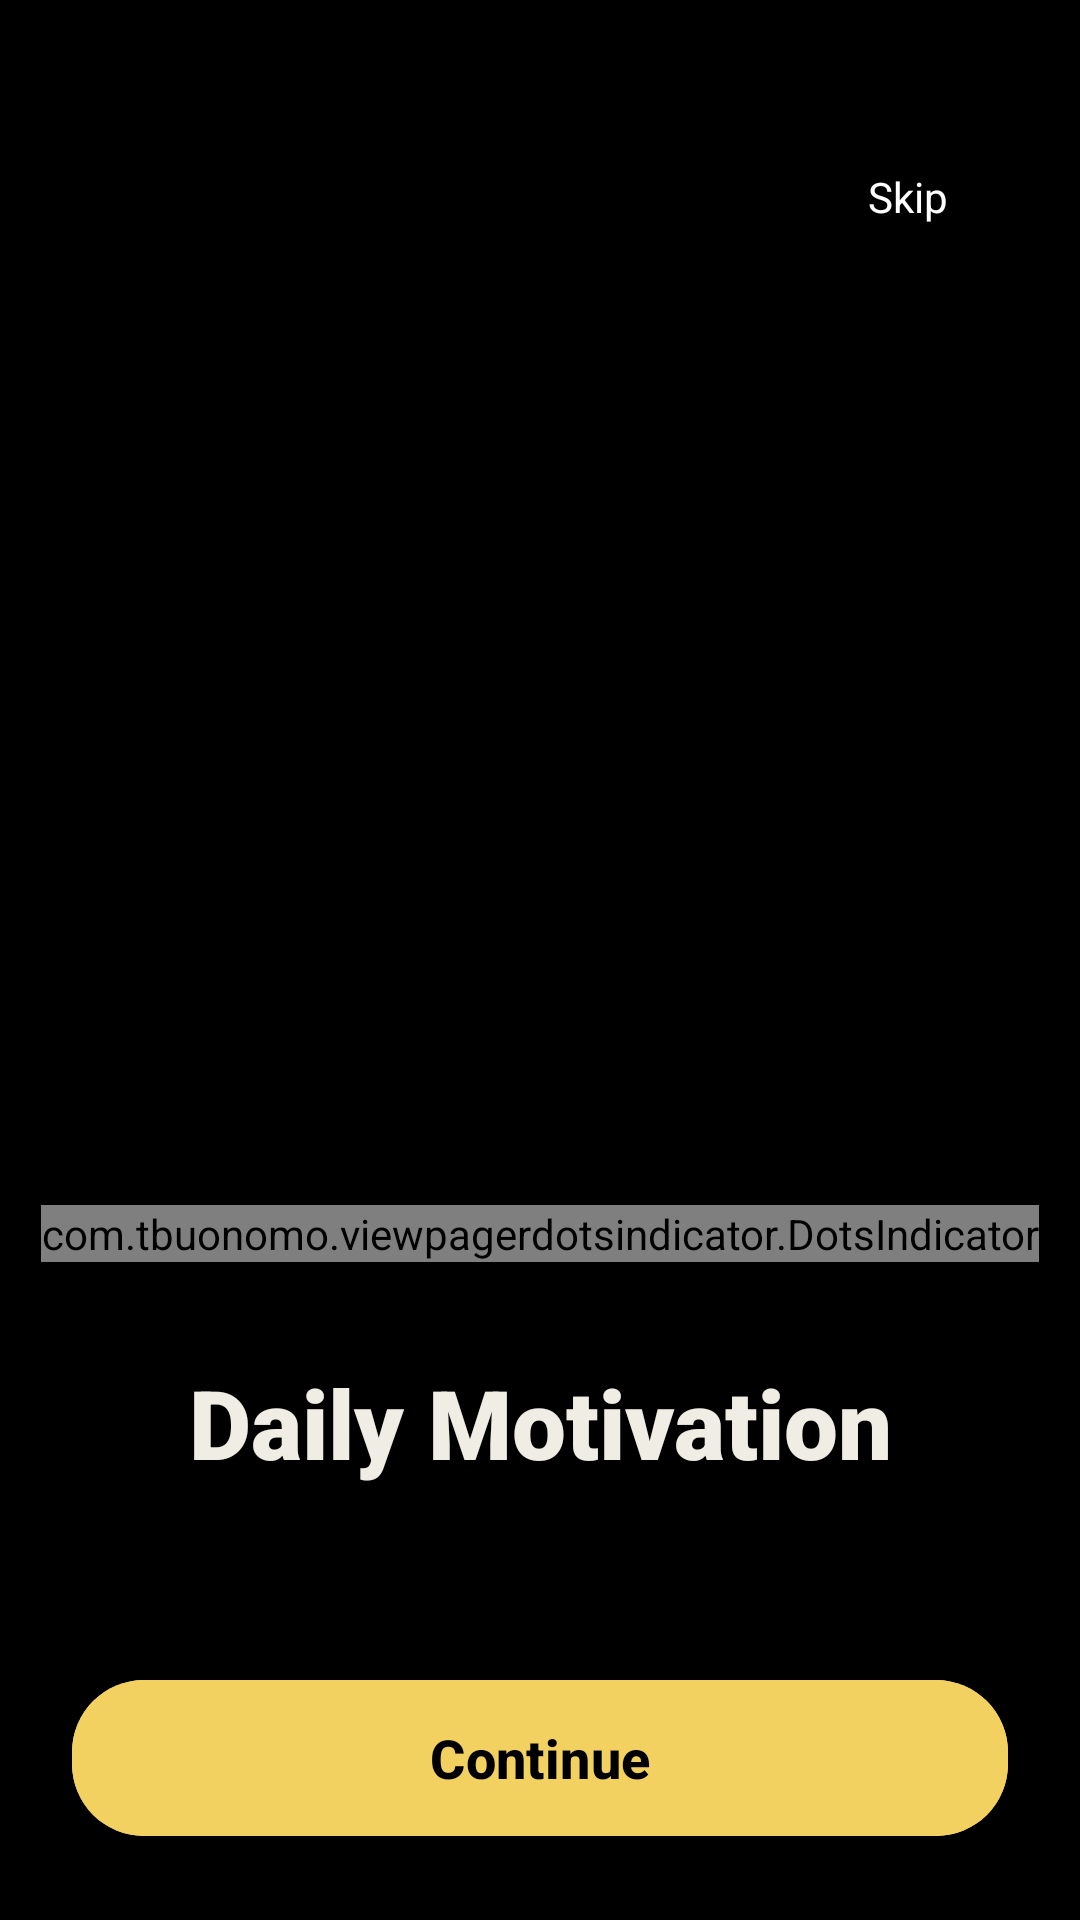

Layout XML and referenced resources for this Android screen:
<!-- AndroidManifest.xml: application theme Theme.DailySpark -->
<!-- res/layout/activity_onboarding.xml -->
<?xml version="1.0" encoding="utf-8"?>
<RelativeLayout xmlns:android="http://schemas.android.com/apk/res/android"
    xmlns:app="http://schemas.android.com/apk/res-auto"
    android:layout_width="match_parent"
    android:layout_height="match_parent"
    android:background="#000000">

    <androidx.viewpager2.widget.ViewPager2
        android:id="@+id/viewPager"
        android:layout_width="match_parent"
        android:layout_height="match_parent" />

    <androidx.appcompat.widget.AppCompatTextView
        android:id="@+id/tvSkip"
        android:layout_width="wrap_content"
        android:layout_height="wrap_content"
        android:layout_alignParentEnd="true"
        android:layout_marginTop="48dp"
        android:layout_marginEnd="24dp"
        android:background="@drawable/bg_skip_pill"
        android:paddingHorizontal="20dp"
        android:paddingVertical="8dp"
        android:text="Skip"
        android:textColor="#FFFFFF"
        android:textSize="14sp" />

    <com.tbuonomo.viewpagerdotsindicator.DotsIndicator
        android:id="@+id/dots_indicator"
        android:layout_width="wrap_content"
        android:layout_height="wrap_content"
        android:layout_above="@id/tvTitle"
        android:layout_centerHorizontal="true"
        android:layout_marginBottom="32dp"
        app:dotsColor="#80FFFFFF"
        app:dotsSize="8dp"
        app:dotsSpacing="6dp"
        app:dotsWidthFactor="2.5"
        app:progressMode="false"
        app:selectedDotColor="#FFFFFF" />

    <androidx.appcompat.widget.AppCompatTextView
        android:id="@+id/tvTitle"
        android:layout_width="wrap_content"
        android:layout_height="wrap_content"
        android:layout_above="@id/tvDescription"
        android:layout_centerHorizontal="true"
        android:fontFamily="sans-serif-black"
        android:text="Daily Motivation"
        android:textAlignment="center"
        android:textColor="@color/app_text"
        android:textSize="32sp" />

    <androidx.appcompat.widget.AppCompatTextView
        android:id="@+id/tvDescription"
        android:layout_width="wrap_content"
        android:layout_height="wrap_content"
        android:layout_above="@id/btnContinue"
        android:layout_centerHorizontal="true"
        android:layout_marginTop="12dp"
        android:alpha="0.8"
        android:paddingHorizontal="20dp"
        android:textAlignment="center"
        android:textColor="@color/app_text"
        android:textSize="18sp" />

    <com.google.android.material.button.MaterialButton
        android:id="@+id/btnContinue"
        android:layout_width="match_parent"
        android:layout_height="60dp"
        android:layout_alignParentBottom="true"
        android:layout_margin="24dp"
        android:backgroundTint="#F2D161"
        android:text="Continue"
        android:textAllCaps="false"
        android:textColor="#000000"
        android:textSize="18sp"
        android:textStyle="bold"
        app:cornerRadius="24dp" />

</RelativeLayout>
<!-- resources referenced by this layout -->
<resources>
  <color name="app_text">#F0EDE4</color>
  <style name="Theme.DailySpark" parent="Base.Theme.DailySpark" />
  <style name="Base.Theme.DailySpark" parent="Theme.Material3.DayNight.NoActionBar">
          <item name="android:statusBarColor">@color/background</item>
          <item name="android:windowLightStatusBar">true</item>
          <item name="android:windowOptOutEdgeToEdgeEnforcement">true</item>
      </style>
  <color name="background">#F5F2EC</color>
</resources>
